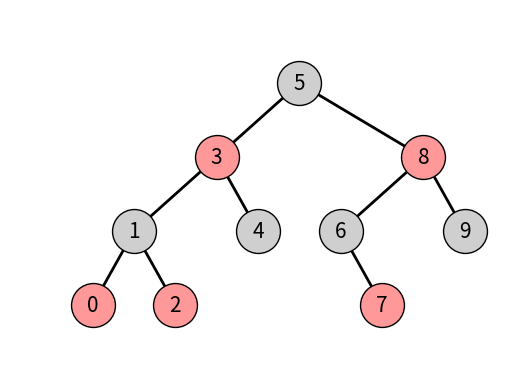

Write Python code to recreate this figure.
#!/usr/bin/python
# -*- coding:utf-8 -*-
# Author : Yam
# Data : 2021/3/2 21:49

# 全局宏定义

RED = 0
BLACK = 1

import matplotlib.pyplot as plt


class Node:
    def __init__(self, value, color=RED, parent=None):
        self.data = value
        self.left = None
        self.right = None
        self.parent = parent
        self.color = color

        # 用于画图的位置信息
        self.x = 0
        self.y = 0

    def __str__(self):
        return "{}(c:{})".format(self.data, self.getColor())

    def info(self):
        return "{}({})'s papa is {}, lc is {}, rc is {}.".format(
            self.data, self.getColor(),
            self.parent.data if self.parent else "None",
            self.left.data if self.left else "None",
            self.right.data if self.right else "None")

    def cc(self):
        """change color"""
        self.color ^= 1

    def getColor(self):
        return "k" if self.color else "r"

    def leftEdge(self):
        if self.left:
            return [self.x, self.left.x], [self.y, self.left.y]
        return None

    def rightEdge(self):
        if self.right:
            return [self.x, self.right.x], [self.y, self.right.y]
        return None


class Tree:
    def __init__(self):
        self.root = None

    def lineorder(self):
        """层序遍历"""
        from collections import deque

        que = deque()
        que.append(self.root)

        while que:
            current = que[0]
            print(current.info())
            if current.left:
                que.append(current.left)
            if current.right:
                que.append(current.right)
            que.popleft()

    def inorder(self, current, nodes=None, height=0):
        if current is None:
            return

        self.inorder(current.left, nodes, height=height + 1)

        # 当前结点的操作
        if nodes:
            nodes["len"] += 1
            current.x = nodes["len"]
            current.y = height
            node = [current.x, current.y, current.data]
            nodes[current.getColor()].append(node)
        else:
            print(current.info())

        self.inorder(current.right, nodes, height=height + 1)

        if nodes:
            if current.left:
                nodes["edges"].append(current.leftEdge())
            if current.right:
                nodes["edges"].append(current.rightEdge())

        return

    def plot(self, save=False, lw=2, s=1000, fontsize=15):
        """画出红黑树图像"""
        nodes = {"len": 0, "k": [], "r": [], "edges": []}
        # 中序遍历获得结点
        self.inorder(self.root, nodes)

        # 打印边
        for x, y in nodes["edges"]:
            plt.plot(x, y, color="k", linewidth=lw, zorder=0)

        # 打印红色结点
        for color in ["r", "k"]:
            colordict = {"r": "#ff9999", "k": "#cfcfcf"}
            for node in nodes[color]:
                plt.scatter(node[0], node[1], s=s, c=colordict[color],
                            alpha=1, edgecolors='k', zorder=2)
                plt.text(node[0], node[1], node[2], c="k", fontsize=fontsize,
                         horizontalalignment='center',
                         verticalalignment='center')

        # 扩大画布
        deepthr = max(nodes["r"], key=lambda x: x[1])
        deepthk = max(nodes["k"], key=lambda x: x[1])
        deepth = max(deepthk, deepthr)[1]
        plt.axis('off')
        plt.xlim((-1, nodes["len"] + 1))
        plt.ylim((deepth + 2, -1))

        if save:
            plt.savefig("./RBTree.png")

        plt.show()


class RBTree(Tree):
    def rotateR(self, N):
        """
        右旋
            P                   P
             \                   \
            --N--               --A--
           /     \    -->      /     \
          A       B           AL      N
         / \                         / \
        AL  AR                      AR  B
        """
        assert N.left, "{} with no left child".format(str(N))

        A = N.left
        A.parent = N.parent
        if not N.parent:  # 如果N的父节点不存在
            self.root = A  # A 是新的根结点
        elif N.parent.left is N:  # N原来是左孩子
            N.parent.left = A
        elif N.parent.right is N:  # N原来是右孩子
            N.parent.right = A

        # 挂上 AR
        if A.right:
            A.right.parent = N
        N.left = A.right

        # A,N父子关系
        N.parent = A
        A.right = N

    def rotateL(self, N):
        """
        左旋
            P                   P
             \                   \
            --N--               --B--
           /     \    -->      /     \
          A       B           N       BR
                 / \         / \
                BL  BR      A  BL    

        """

        assert N.right, "{} with no right child".format(str(N))

        B = N.right
        B.parent = N.parent

        if not N.parent:  # 如果N的父节点不存在
            self.root = B  # A 是新的根结点
        elif N.parent.left is N:  # N原来是左孩子
            N.parent.left = B
        elif N.parent.right is N:  # N原来是右孩子
            N.parent.right = B

        # 挂上 BL
        if B.left:
            B.left.parent = N
        N.right = B.left

        # B, N父子关系
        N.parent = B
        B.left = N

    def insert(self, value):
        """插入操作"""

        new_node = Node(value)

        # 寻找插入位置并插入，用 ptr 指向新插入的结点
        ptr = self.root
        papa = None
        while ptr:
            papa = ptr
            if new_node.data <= papa.data:
                ptr = papa.left
            else:
                ptr = papa.right

        if not papa:
            # papa 为空，没进入while 循环，即根结点为空
            self.root = new_node
            new_node.color = BLACK
            return
        else:
            # 插入结点
            if new_node.data <= papa.data:
                papa.left = new_node
            else:
                papa.right = new_node
            new_node.parent = papa

        self.insert_fixup(new_node)

    def insert_fixup(self, current):
        """调整current（红结点）"""
        papa = current.parent

        # 如果current是红结点，并且papa也是红结点
        while papa and papa.color == RED:
            grandpa = papa.parent

            if grandpa.left is papa:
                #  papa(r) <- grandpa
                uncle = grandpa.right

                if uncle and uncle.color == RED:
                    #  papa(r) <- grandpa -> uncle(r)
                    # 变色
                    papa.cc()
                    uncle.cc()
                    grandpa.cc()
                    current = grandpa
                    continue
                if papa.right is current:
                    #          grandpa(b)
                    #         /       \
                    #    papa(r)     None or Black Node
                    #       \
                    #       current(r)
                    self.rotateL(papa)
                    papa, current = current, papa

                #          grandpa(b)
                #         /       \
                #    papa(r)     None or Black Node
                #      /
                # current(r)
                self.rotateR(grandpa)
                grandpa.cc()
                papa.cc()
                #          papa(b)
                #         /      \
                # current(r)     grandpa(r)

            else:  # grandpa -> papa(r)
                uncle = grandpa.left
                if uncle and uncle.color == RED:
                    # uncle(r) <- grandpa -> papa(r)
                    papa.cc()
                    uncle.cc()
                    grandpa.cc()
                    current = grandpa
                    continue

                if papa.left is current:
                    #    grandpa(b)
                    #   /       \
                    #  ^        papa(r)
                    #           /
                    #      current(r)
                    self.rotateR(papa)
                    papa, current = current, papa
                    #    grandpa(b)
                    #   /       \
                    #  ^        papa(r)
                    #            \
                    #            current(r)

                self.rotateL(grandpa)
                grandpa.cc()
                papa.cc()
                #        papa(b)
                #       /      \
                # grandpa(r)   current(r)
        # 确保根结点是黑色
        self.root.color = BLACK


if __name__ == '__main__':
    rbt = RBTree()

    values = [9, 5, 4, 6, 2, 8, 7, 3, 1, 0]
    for v in values:
        rbt.insert(v)
    rbt.plot(save=True)
